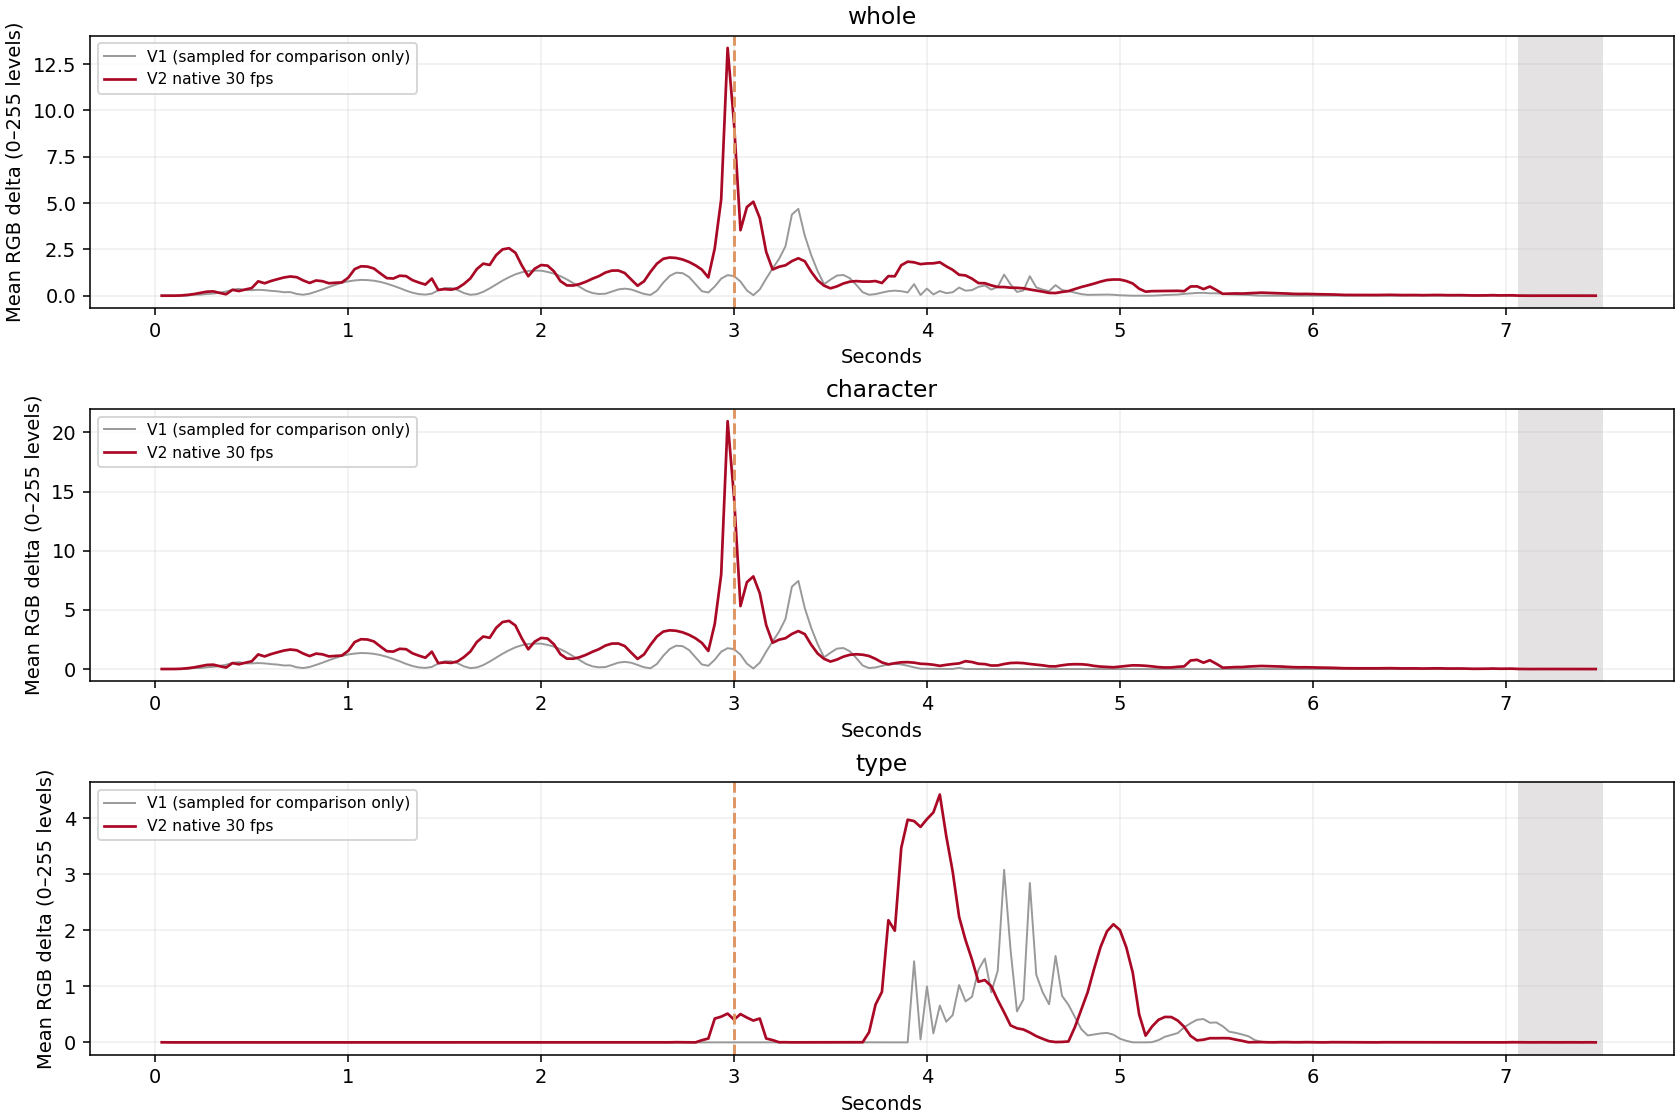

The data file committed next to this chart (first rows):
stage, start_frame, end_exclusive, v2_character_mean_abs_delta, v2_character_transitions_over_0_005, v1_character_mean_abs_delta, v1_character_transitions_over_0_005
entry, 0, 30, 0.749, 26, 0.3348, 25
yaw, 30, 66, 1.922, 35, 1.028, 35
anticipation, 66, 87, 2.145, 20, 0.6997, 20
impact, 87, 111, 4.387, 23, 2.267, 23
typography, 111, 153, 0.4023, 41, 0.05445, 13
blink/residual, 153, 177, 0.2929, 23, 2.462820521031972e-05, 0
settle, 177, 212, 0.06474, 34, 4.3572985305218026e-05, 0
hero hold, 212, 225, 0.001354, 1, 6.172838766360655e-05, 0
